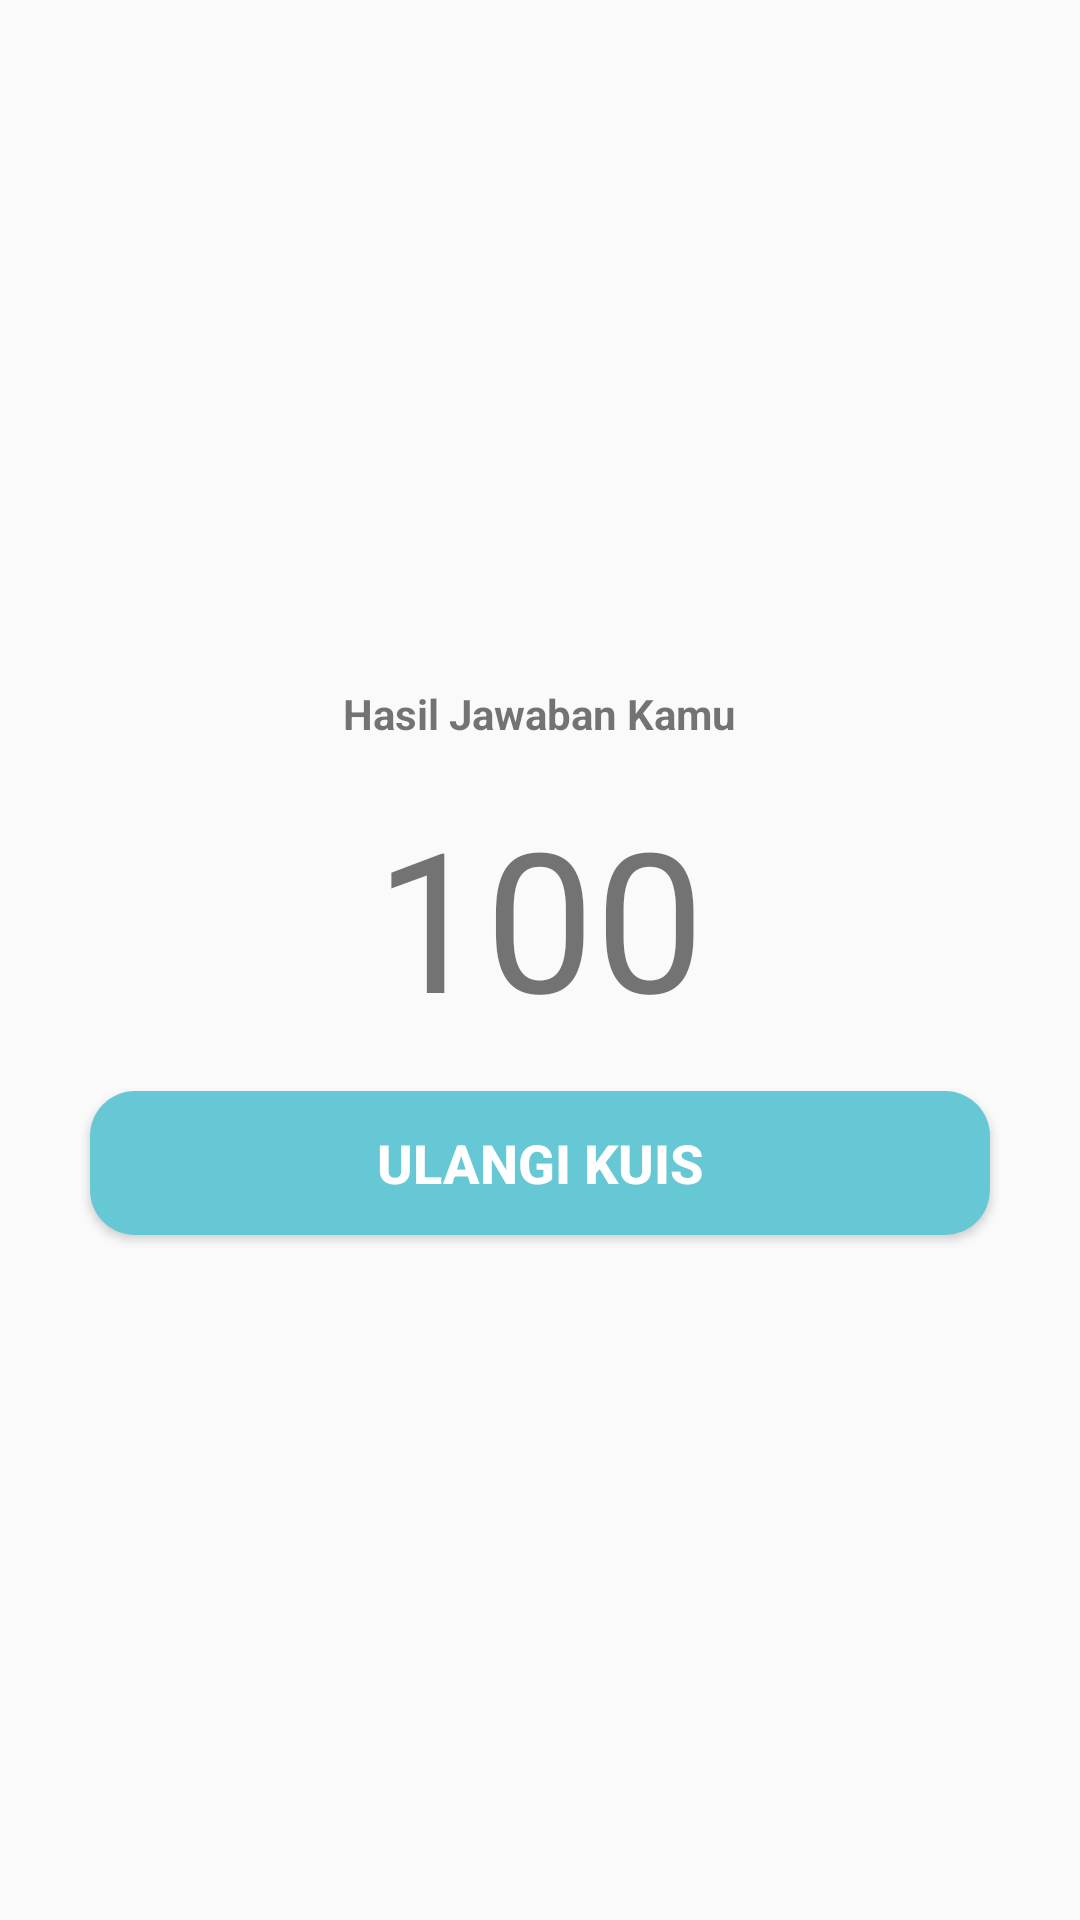

The Android layout XML behind this screen, and the referenced resources:
<!-- AndroidManifest.xml: application theme Theme.AplikasiKuis -->
<!-- res/layout/hasil_kuis.xml -->
<?xml version="1.0" encoding="utf-8"?>
<LinearLayout xmlns:android="http://schemas.android.com/apk/res/android"
    android:orientation="vertical" android:layout_width="match_parent"
    android:gravity="center"
    android:layout_height="match_parent">

    <TextView
        android:layout_width="wrap_content"
        android:layout_height="wrap_content"
        android:id="@+id/hasil"
        android:textStyle="bold"
        android:text="Hasil Jawaban Kamu"/>

    <TextView
        android:layout_width="wrap_content"
        android:layout_height="wrap_content"
        android:id="@+id/nilai"
        android:layout_marginBottom="15dp"
        android:layout_marginTop="15dp"
        android:textSize="65sp"
        android:text="100"/>

    <Button
        android:layout_width="300dp"
        android:layout_height="wrap_content"
        android:onClick="ulangi"
        android:text="Ulangi Kuis"
        android:textColor="@color/white"
        android:textStyle="bold"
        android:textSize="18sp"
        android:background="@drawable/button"/>

</LinearLayout>
<!-- resources referenced by this layout -->
<resources>
  <!-- drawable button (drawable) -->
  <?xml version="1.0" encoding="utf-8"?>
  <shape xmlns:android="http://schemas.android.com/apk/res/android"
      android:shape="rectangle">
  
      <solid android:color="#66c8d5"/>
      <corners android:radius="15dp"/>
  </shape>
  <style name="Theme.AplikasiKuis" parent="Theme.AppCompat.DayNight.DarkActionBar">
          
          <item name="colorPrimary">#66c8d5</item>
          <item name="colorPrimaryVariant">@color/purple_700</item>
          <item name="colorOnPrimary">@color/white</item>
          
          <item name="colorSecondary">@color/teal_200</item>
          <item name="colorSecondaryVariant">@color/teal_700</item>
          <item name="colorOnSecondary">@color/black</item>
          
          <item name="android:statusBarColor" tools:targetApi="l">?attr/colorPrimaryVariant</item>
          
      </style>
  <!-- not gathered from this repository: default colours our renderer supplied (Android Studio template values) -->
  <color name="purple_700">#FF3700B3</color>
  <color name="teal_200">#FF03DAC5</color>
  <color name="teal_700">#FF018786</color>
  <color name="black">#FF000000</color>
  <color name="white">#FFFFFFFF</color>
</resources>
